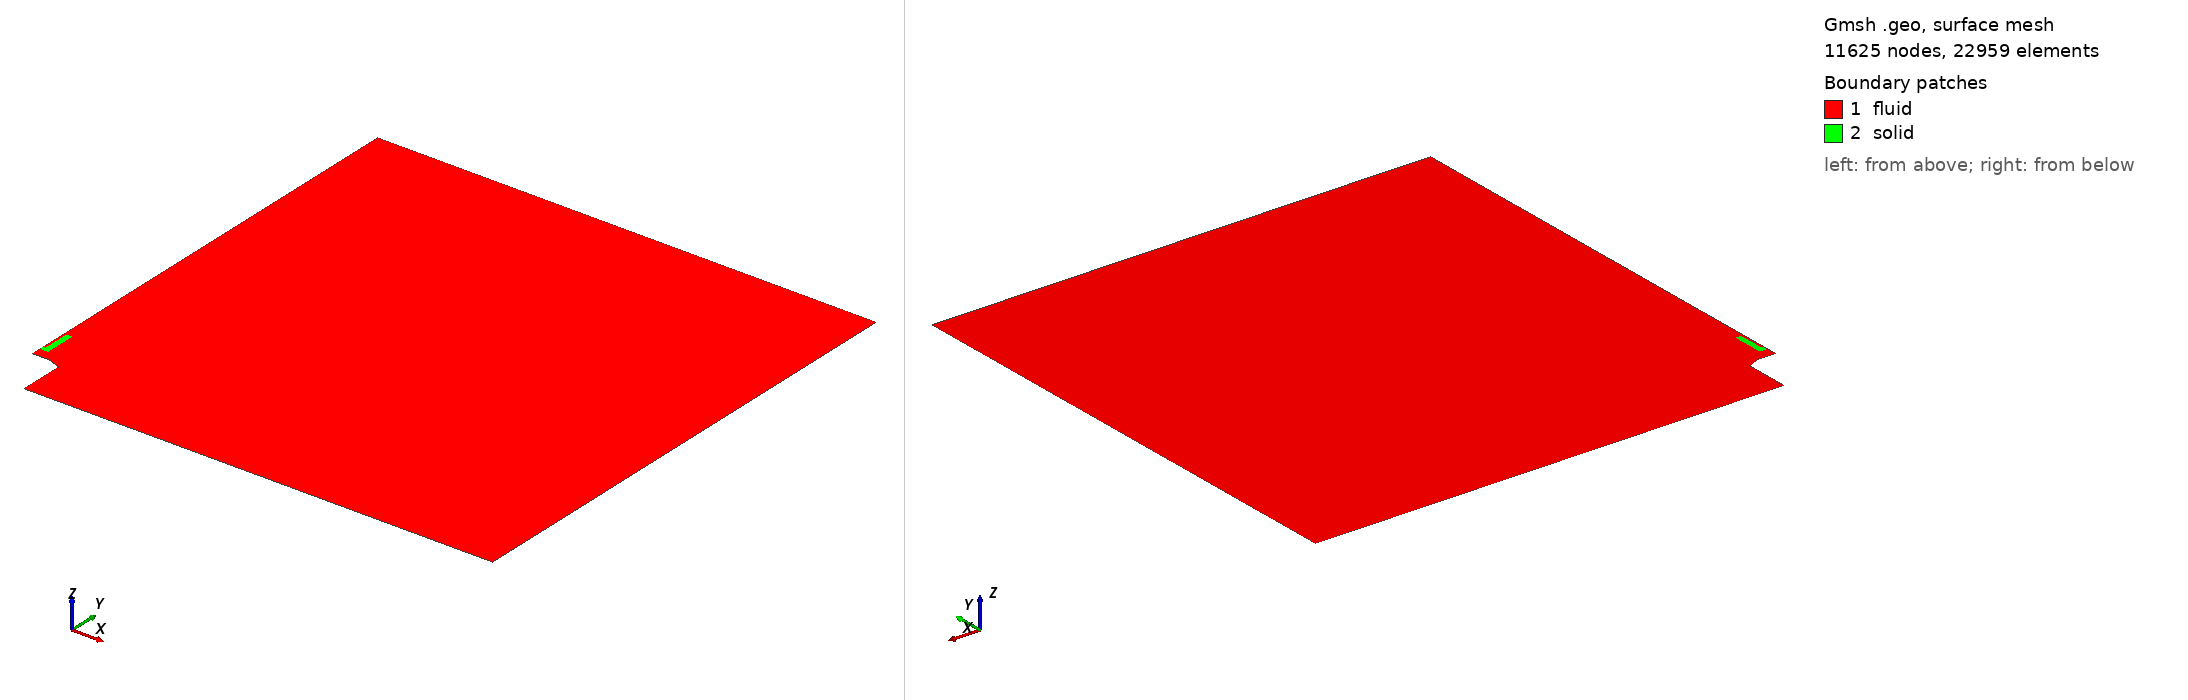

Gmsh geometry script, surface-meshed: 11625 nodes, 22959 surface elements. Boundary patches (legend numbers): 1 fluid, 2 solid. Left view from above one corner, right view from below the opposite corner. Legend entries are the model's physical surfaces. The drawing asked Gmsh for element sizes between 1% and 20% of the model's largest extent; the script's own settings can give other sizes.

=== mesh_v1_20mm_020um_heatProbe.geo (drawn) ===
clF = 0.001600*1.4142*1.4142;
clB = 0.000800*1.4142;
clM = 0.000800*1.4142/3.0;
clS = 0.000600*1.4142;
cl0 = 0.007200*1.4142;
cl1 = 0.024000*1.4142;
cl2 = 0.072000*1.4142;

radius = 1.0;

int_radius = 2.38*25.4/2000;
ext_radius = 2.89*25.4/2000;
burner_base_radius = 4.725*25.4/2000;

burner_height = 0.10;
flame_dist = 0.0015;

mat_location = burner_height + 0.020;  //arbitrary value
mat_wide = 0.5*1.25*25.4/1000;
mat_thick = 0.75*25.4/1000;
insulator = 1.00*25.4/1000 + mat_thick;
insulator_wide = 0.5*1.00*25.4/1000;
mat_holder = 1.75*25.4/1000 + mat_thick;
mat_BL_layer_x = 0.0030;
mat_BL_layer_y = 0.0030;


Point(2) = {ext_radius, burner_height, 0.0, 0.000200};
Point(3) = {int_radius, burner_height, 0.0, 1.0};
Point(4) = {mat_wide + mat_BL_layer_x, burner_height, 0.0, 1.0};
Point(5) = {               0., burner_height, 0.0, 1.0};

delta = (mat_location - mat_BL_layer_y - burner_height - flame_dist);
flame_pos = burner_height + flame_dist;

Point( 8) = {     0.0,        flame_pos + 0.33*delta, 0.,     clS};
Point( 9) = {     0.0,        flame_pos + 0.66*delta, 0.,     clS};
Point(10) = {     0.0, mat_location - mat_BL_layer_y, 0.,     clS};
Point(11) = {     0.0, mat_location                 , 0., 0.7*clS};
Point(12) = {mat_wide, mat_location                 , 0.,     clM};
Point(13) = {mat_wide,      mat_location + mat_thick, 0.,     clM};
Point(14) = {mat_wide,      mat_location + insulator, 0.,     clM};

Point(15) = {mat_wide, mat_location + 1.0*mat_holder, 0., 1.00};
Point(16) = {     0.0, mat_location + 1.0*mat_holder, 0., 3.0*clM};
Point(17) = {     0.0, mat_location + 1.0*mat_holder + mat_BL_layer_y, 0., 1.00*clS};
Point(18) = {     0.0,                          burner_height + 0.550, 0., 6.00*clF};

Point(20) = {              0.00, radius, 0., 12.5*clF};
Point(21) = {              0.25, radius, 0., 12.5*clF};
Point(22) = {            radius, radius, 0.,      cl2};
Point(24) = {            radius,     0., 0.,      cl2};
Point(25) = {burner_base_radius,     0., 0., 6.66*clB};

aux = 0.5*(burner_base_radius + ext_radius);
Point(26) = {burner_base_radius, burner_height-0.0110, 0.0, clB};
Point(27) = {               aux, burner_height-0.0055, 0.0, clB};

offset = 0.0;
Point(28) = { burner_base_radius, burner_height + flame_dist, 0.,  1.0};
Point(29) = {               aux, burner_height + flame_dist, 0.0, clB};
Point(30) = {ext_radius + offset, burner_height + flame_dist, 0.,  1.0};
Point(31) = {         int_radius, burner_height + flame_dist, 0.,  1.0};
Point(32) = {mat_wide + mat_BL_layer_x, burner_height + flame_dist, 0.,  1.0};
Point(33) = {                 0., burner_height + flame_dist, 0.,  clS};


Point(41) = {mat_wide + mat_BL_layer_x, mat_location - mat_BL_layer_y, 0., 1.0};
Point(43) = {mat_wide + mat_BL_layer_x, mat_location + mat_thick, 0., 1.0};
Point(44) = {mat_wide + mat_BL_layer_x, mat_location + insulator, 0., 1.0};
Point(45) = {mat_wide + mat_BL_layer_x, mat_location + 1.0*mat_holder + mat_BL_layer_y, 0., 1.0};


x1 = 0.0;
y1 = 0.4*25.4/1000;
Point(51) = {  x1, mat_location + y1, 0., clM};

x2 = 0.3*25.4/2000;
y2 = 0.4*25.4/1000;
Point(52) = {  x2, mat_location + y2, 0., clM};

x3 = 0.3*25.4/2000;
y3 = 0.05*25.4/1000;
Point(53) = {  x3, mat_location + y3, 0., clM};

x4 = 0.35*25.4/2000;
y4 = 0.05*25.4/1000;
Point(54) = {  x4, mat_location + y4, 0., clM};

x5 = 0.35*25.4/2000;
Point(55) = {  x5, mat_location + mat_holder, 0., 2*clM};

x6 = 0.35*25.4/2000;
Point(56) = {  x6, mat_location + mat_holder + mat_BL_layer_y, 0., clM};


Line( 1) = {2, 3};
Line( 2) = {3, 4};
Line( 3) = {3, 31};
Line( 4) = {4, 32};
Line( 5) = {4, 5};
Line( 6) = {5, 33};

Line(10) = {26, 28};
Line(11) = {28, 29};
Line(12) = {29, 30};
Line(13) = {27, 29};
Line(14) = {26, 27};
Line(15) = {27,  2};
Line(16) = { 2, 30};
Line(17) = {30, 31};
Line(18) = {31, 32};
Line(19) = {32, 33};

Line(20) = {33,  8};
Line(21) = { 8,  9};
Line(22) = { 9, 10};
Line(23) = {10, 41};
Line(26) = {41, 43};
Line(27) = {43, 44};
Line(28) = {44, 45};
Line(29) = {45, 56};
Line(30) = {56, 17};
Line(31) = {17, 18};
Line(32) = {18, 20};

Line(40) = {20, 21};
Line(41) = {21, 22};
Line(42) = {22, 24};
Line(43) = {24, 25};
Line(44) = {25, 26};

Line(50) = {10, 11};
Line(51) = {11, 12};
Line(52) = {12, 41};
Line(53) = {13, 43};
Line(54) = {12, 13};
Line(55) = {13, 14};
Line(56) = {14, 15};
Line(57) = {15, 55};
Line(58) = {45, 15};
Line(59) = {16, 17};
Line(60) = {44, 14};

Line(61) = {11, 51};
Line(62) = {51, 52};
Line(63) = {52, 53};
Line(64) = {53, 54};
Line(65) = {54, 55};
Line(66) = {55, 56};
Line(67) = {55, 16};
Line(68) = {16, 51};

/*horizontal*/
Transfinite Line {  1} = 19 Using Bump 0.75;
Transfinite Line { 17} = 19 Using Bump 0.75;
Transfinite Line {  2} = 27 Using Progression 1.025;
Transfinite Line { 18} = 27 Using Progression 1.025;

Transfinite Line {- 5} = 36 Using Progression 1.006;
Transfinite Line {-19} = 36 Using Progression 1.006;
Transfinite Line { 23} = 36 Using Progression 1.006;
Transfinite Line {-51} = 36 Using Progression 1.005;

/*vertical*/
Transfinite Line {  3} = 27 Using Progression 1.1;
Transfinite Line { 16} = 27 Using Progression 1.1;
Transfinite Line {  4} = 27 Using Progression 1.1;
Transfinite Line {  6} = 27 Using Progression 1.1;
Transfinite Line { 13} = 27 Using Progression 1.0;
Transfinite Line { 10} = 27 Using Progression 1.0;

/*burner*/
Transfinite Line {-15} = 21 Using Progression 1.055;
Transfinite Line {-12} = 21 Using Progression 1.055;
Transfinite Line { 14} = 11 Using Progression 1.00;
Transfinite Line { 11} = 11 Using Progression 1.00;

/*material*/
Transfinite Line {-50} = 14 Using Progression 1.100;
Transfinite Line { 52} = 14 Using Progression 1.100;
Transfinite Line { 53} = 14 Using Progression 1.100;
Transfinite Line {-58} = 14 Using Progression 1.100;
Transfinite Line {-60} = 14 Using Progression 1.100;
Transfinite Line { 66} = 14 Using Progression 1.100;
Transfinite Line { 59} = 14 Using Progression 1.100;

Transfinite Line { 67} = 6 Using Progression 1.020;
Transfinite Line { 30} = 6 Using Progression 1.020;

Transfinite Line { 26} = 31 Using Progression 1.018;
Transfinite Line { 54} = 31 Using Progression 1.030;
/*Transfinite Line { 66} = 31 Using Progression 1.033;*/

Transfinite Line { 27} = 21 Using Progression 1.02;
Transfinite Line { 55} = 21 Using Progression 1.02;

Transfinite Line {-28} = 16 Using Progression 1.005;
Transfinite Line {-56} = 16 Using Progression 1.02;

Transfinite Line { 57} = 14 Using Progression 1.00;
Transfinite Line {-29} = 14 Using Progression 1.027;

Line Loop(40) = {10:12,17:23,26:32,40:44};
Plane Surface(1) = {40};

Line Loop(41) = {62:65,67,68};
Plane Surface(2) = {-41};

Point(70) = {  0.080, burner_height - 0.028, 0., 2.250*clF};
Point(71) = {  0.120, burner_height - 0.025, 0., 2.500*clF};
Point(72) = {  0.160, burner_height - 0.020, 0., 2.625*clF};
Point(73) = {  0.200, burner_height - 0.012, 0., 2.750*clF};
Point(74) = {  0.230, burner_height + 0.000, 0., 2.875*clF};
Point(75) = {  0.245, burner_height + 0.020, 0., 3.000*clF};
Point(76) = {  0.250, burner_height + 0.050, 0., 3.125*clF};
Point(77) = {  0.250, burner_height + 0.080, 0., 3.250*clF};
Point(78) = {  0.250, burner_height + 0.120, 0., 3.375*clF};
Point(79) = {  0.250, burner_height + 0.160, 0., 3.500*clF};
Point(80) = {  0.250, burner_height + 0.200, 0., 3.625*clF};
Point(81) = {  0.250, burner_height + 0.240, 0., 3.750*clF};
Point(82) = {  0.250, burner_height + 0.280, 0., 4.000*clF};
Point(83) = {  0.250, burner_height + 0.320, 0., 4.250*clF};
Point(84) = {  0.250, burner_height + 0.360, 0., 4.500*clF};
Point(85) = {  0.250, burner_height + 0.400, 0., 4.750*clF};
Point(86) = {  0.250, burner_height + 0.450, 0., 5.000*clF};
Point(87) = {  0.250, burner_height + 0.500, 0., 5.500*clF};
Point(88) = {  0.250, burner_height + 0.550, 0., 6.000*clF};
Point{70:88} In Surface{1};

/*Point(100) = {0.1, 0.1, 0., 1.0};*/
/*Point(101) = {             0.000500, flame_dist + burner_height, 0., 1.0};*/
/*Point(102) = {int_radius + 0.000281,              burner_height, 0., 1.0};*/
/*Point(103) = {int_radius - 0.000281,              burner_height, 0., 1.0};*/
/*Point(104) = {int_radius           ,   0.000020 + burner_height, 0., 1.0};*/
/*Point(105) = {      0.005 - 0.00050, flame_dist + burner_height, 0., 1.0};*/
/*Point(106) = {      0.005 + 0.00050, flame_dist + burner_height, 0., 1.0};*/
/*Point(107) = {        0.           ,  -0.000120 + mat_location , 0., 1.0};*/

Line Loop(42) = {1,3,-17,-16};
Plane Surface(3) = {42};
Transfinite Surface {3} Alternate;

Line Loop(43) = {2,4,-18,-3};
Plane Surface(4) = {43};
Transfinite Surface {4} Alternate;

Line Loop(44) = {-4,5,6,-19};
Plane Surface(5) = {44};
Transfinite Surface {5} Alternate;

Line Loop(45) = {15,16,-12,-13};
Plane Surface(6) = {45};
Transfinite Surface {6} Alternate;

Line Loop(46) = {14,13,-11,-10};
Plane Surface(7) = {46};
Transfinite Surface {7} Alternate;


Line Loop(50) = {51,52,-23,50};
Plane Surface(11) = {50};
Transfinite Surface {11};

Line Loop(51) = {-53, -54, 52, 26};
Plane Surface(12) = {-51};
Transfinite Surface {12};

Line Loop(52) = {-60,-27, -53, 55};
Plane Surface(13) = {52};
Transfinite Surface {13};

Line Loop(53) = {60, 56, -58, -28};
Plane Surface(14) = {53};
Transfinite Surface {14} Right;

Line Loop(54) = {66,-29, 58, 57};
Plane Surface(15) = {54};
Transfinite Surface {15};

Line Loop(55) = {66,30,-59,-67};
Plane Surface(16) = {-55};
Transfinite Surface {16};

Line Loop(60) = {62:65,-57,-56,-55,-54,-51,61};
Plane Surface(20) = {60};

/*#########################*/

Physical Line("inlet") = {1,2,5};
Physical Line("symmetry") = {6,20:22,50,31,32,59,68};
Physical Line("burner") = {44,14,15};
Physical Line("outlet") = {40};
Physical Line("linear") = {41,42,43};
Physical Line("wall_sym") = {61};
Physical Surface("fluid") = {1:7,11:16};
Physical Surface("solid") = {20};

//+
Show "*";
